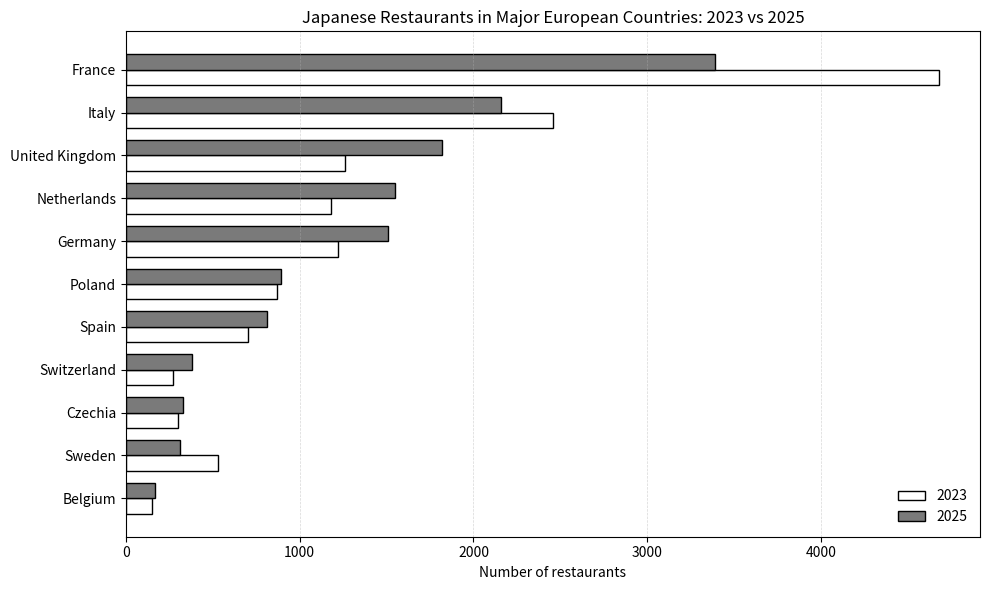

Python code for this plot:
import pandas as pd
import matplotlib.pyplot as plt
import numpy as np

df = pd.DataFrame([
    ["France", 4680, 3390],
    ["Italy", 2460, 2160],
    ["United Kingdom", 1260, 1820],
    ["Netherlands", 1180, 1550],
    ["Germany", 1220, 1510],
    ["Poland", 870, 890],
    ["Spain", 700, 810],
    ["Switzerland", 270, 380],
    ["Sweden", 530, 310],
    ["Belgium", 150, 170],
    ["Czechia", 300, 330],
], columns=["country", "y2023", "y2025"])

df = df.sort_values("y2025")

y = np.arange(len(df))
h = 0.36

fig, ax = plt.subplots(figsize=(10, 6))

ax.barh(
    y - h/2, df["y2023"],
    height=h,
    color="white",
    edgecolor="black",
    label="2023"
)

ax.barh(
    y + h/2, df["y2025"],
    height=h,
    color="#7a7a7a",
    edgecolor="black",
    label="2025"
)

ax.set_yticks(y)
ax.set_yticklabels(df["country"])
ax.set_xlabel("Number of restaurants")
ax.set_title("Japanese Restaurants in Major European Countries: 2023 vs 2025")
ax.grid(axis="x", linestyle="--", linewidth=0.5, alpha=0.5)
ax.legend(frameon=False)

plt.tight_layout()
plt.show()
